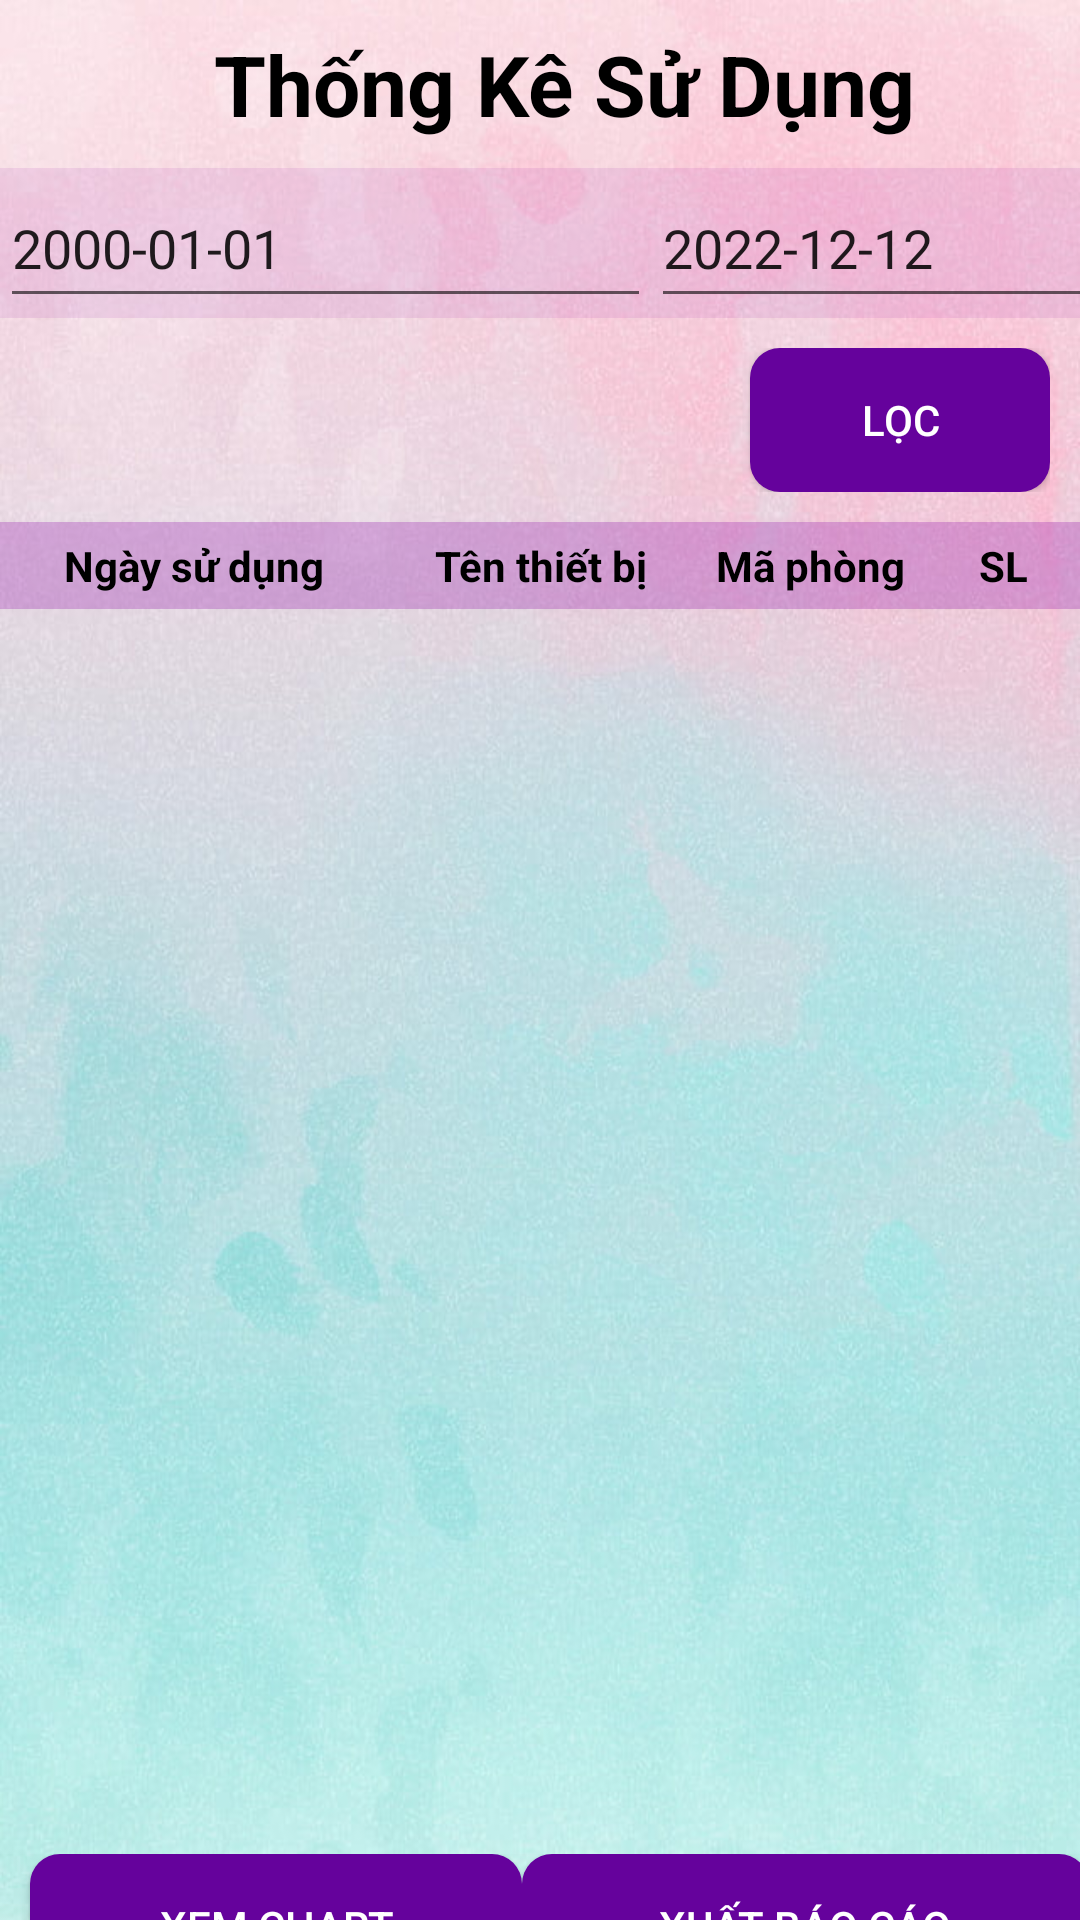

Write the Android layout XML for this screen, with the resource values it uses.
<!-- AndroidManifest.xml: application theme Theme.DeviceManager_API -->
<!-- res/layout/activity_thong_ke.xml -->
<?xml version="1.0" encoding="utf-8"?>
<LinearLayout xmlns:android="http://schemas.android.com/apk/res/android"
    xmlns:app="http://schemas.android.com/apk/res-auto"
    xmlns:tools="http://schemas.android.com/tools"
    android:layout_width="match_parent"
    android:layout_height="match_parent"
    android:background="@drawable/ic_bg"
    android:orientation="vertical"
    tools:context=".Controller.ThongKeActivity">

    <androidx.appcompat.widget.Toolbar
        android:id="@+id/tb_label"
        android:layout_width="match_parent"
        android:layout_height="wrap_content"
        android:background="?android:selectableItemBackground">

        <ImageButton
            android:id="@+id/imbBack"
            style="@style/style_img_btnback"
            tools:ignore="TouchTargetSizeCheck,SpeakableTextPresentCheck" />

        <TextView
            android:text="Thống Kê Sử Dụng"
            style="@style/style_tieude_QuanLy" />
    </androidx.appcompat.widget.Toolbar>

    <LinearLayout
        android:id="@+id/relativeLayout3"
        android:layout_width="fill_parent"
        android:layout_height="wrap_content"
        android:background="#1D9C27B0">


        <EditText
            android:id="@+id/ngyBD"
            android:layout_width="217dp"
            android:layout_height="50dp"
            android:text="2000-01-01">

        </EditText>


        <EditText
            android:id="@+id/ngyKT"
            android:layout_width="187dp"
            android:layout_height="50dp"
            android:text="2022-12-12">

        </EditText>

    </LinearLayout>

    <LinearLayout
        android:id="@+id/relativeLayout4"
        android:layout_width="match_parent"
        android:layout_height="wrap_content"
        android:orientation="horizontal"
        android:paddingRight="10dp"
        android:layout_marginTop="10dp">
        <Space
            android:layout_width="wrap_content"
            android:layout_height="wrap_content"
            android:layout_weight="1" />
        <androidx.appcompat.widget.AppCompatButton
            android:id="@+id/btnFilter"
            android:layout_width="100dp"
            android:text="Lọc"
            style="@style/style_button_thongke"/>
    </LinearLayout>

    <LinearLayout
        android:id="@+id/relativeLayout1"
        android:layout_width="fill_parent"
        android:layout_height="wrap_content"
        android:layout_marginTop="10dp"
        android:background="@color/purple_100">

        <TextView
            android:layout_width="78dp"
            android:layout_weight="1"
            android:text="@string/ngaySD"
            style="@style/style_text_thongke" />

        <TextView
            android:layout_width="0dp"
            android:layout_weight="2"
            android:text="@string/tenTB"
            style="@style/style_text_thongke"/>

        <TextView
            android:layout_width="0dp"
            android:layout_weight="1.5"
            android:text="@string/maPhong"
            style="@style/style_text_thongke"/>

        <TextView
            android:layout_width="0dp"
            android:layout_weight="1"
            android:text="SL"
            style="@style/style_text_thongke"/>
    </LinearLayout>

    <ListView
        android:id="@+id/listviewhuyen"
        android:layout_width="match_parent"
        android:layout_height="400dp"
        android:divider="@null" />

    <LinearLayout
        android:id="@+id/relativeLayout2"
        android:layout_width="fill_parent"
        android:layout_height="50dp"
        android:layout_marginTop="15dp"
        android:background="#0772AB9B">

        <androidx.appcompat.widget.AppCompatButton
            android:id="@+id/btnChart"
            android:layout_width="164dp"
            android:layout_marginStart="10dp"
            android:text="Xem Chart"
            style="@style/style_button_thongke" />

        <Space
            android:layout_width="wrap_content"
            android:layout_height="wrap_content"
            android:layout_weight="1" />

        <androidx.appcompat.widget.AppCompatButton
            android:id="@+id/btnReport"
            android:layout_width="189dp"
            android:layout_marginEnd="10dp"
            android:text="Xuất Báo Cáo"
            style="@style/style_button_thongke" />

    </LinearLayout>

</LinearLayout>
<!-- resources referenced by this layout -->
<resources>
  <color name="purple_100">#519C27B0</color>
  <!-- drawable ic_bg: png bitmap (drawable-v24, 79886 bytes) -->
  <string name="maPhong">Mã phòng</string>
  <string name="ngaySD">Ngày sử dụng</string>
  <string name="tenTB">Tên thiết bị</string>
  <style name="style_button_thongke">
          <item name="android:layout_height">wrap_content</item>
          <item name="android:textColor">@color/white</item>
          <item name="android:background">@drawable/round_border_onclick</item>
      </style>
  <style name="style_img_btnback">
          <item name="android:layout_width">30dp</item>
          <item name="android:layout_height">30dp</item>
          <item name="android:src">@drawable/ic_arrow_back</item>
          <item name="android:layout_centerVertical">true</item>
          <item name="android:background">?android:selectableItemBackground</item>
      </style>
  <style name="style_text_thongke">
          <item name="android:layout_height">match_parent</item>
          <item name="android:gravity">center</item>
          <item name="android:padding">5dp</item>
          <item name="android:textStyle">bold</item>
          <item name="android:textColor">@color/black</item>
      </style>
  <style name="style_tieude_QuanLy">
          <item name="android:layout_width">match_parent</item>
          <item name="android:layout_height">wrap_content</item>
          <item name="android:layout_centerInParent">true</item>
          <item name="android:layout_marginEnd">30dp</item>
          <item name="android:layout_gravity">center</item>
          <item name="android:gravity">center</item>
          <item name="android:textColor">@color/black</item>
          <item name="android:textSize">28sp</item>
          <item name="android:textStyle">bold</item>
      </style>
  <style name="Theme.DeviceManager_API" parent="Theme.MaterialComponents.DayNight.DarkActionBar">
          
          <item name="colorPrimary">@color/blue_300</item>
          <item name="colorPrimaryVariant">@color/purple_300</item>
          <item name="colorOnPrimary">@color/white</item>
          
          <item name="colorSecondary">@color/teal_200</item>
          <item name="colorSecondaryVariant">@color/teal_700</item>
          <item name="colorOnSecondary">@color/black</item>
          
          <item name="android:statusBarColor" tools:targetApi="l">?attr/colorPrimaryVariant</item>
          
      </style>
  <color name="white">#FFFFFFFF</color>
  <!-- drawable round_border_onclick (drawable-v24) -->
  <?xml version="1.0" encoding="utf-8"?>
  <selector xmlns:android="http://schemas.android.com/apk/res/android">
      <item android:drawable="@drawable/round_border_purple10" android:state_pressed="false"/>
      <item android:drawable="@drawable/round_border_blue10" android:state_pressed="true"/>
  
  </selector>
  <color name="black">#FF000000</color>
  <color name="blue_300">#2196F3</color>
  <color name="purple_300">#65029C</color>
  <color name="teal_200">#FF03DAC5</color>
  <color name="teal_700">#FF018786</color>
  <!-- drawable round_border_purple10 (drawable-v24) -->
  <?xml version="1.0" encoding="utf-8"?>
  <shape xmlns:android="http://schemas.android.com/apk/res/android"
      android:shape="rectangle">
      <solid android:color="@color/purple_300" />
      <corners android:radius="10dp" />
  </shape>
  <!-- drawable round_border_blue10 (drawable-v24) -->
  <?xml version="1.0" encoding="utf-8"?>
  <shape xmlns:android="http://schemas.android.com/apk/res/android"
      android:shape="rectangle">
      <solid android:color="#5566C8"/>
      <corners android:radius="10dp"/>
      <stroke android:color="#1F6BBB"
          android:width="1dp"/>
  </shape>
</resources>
